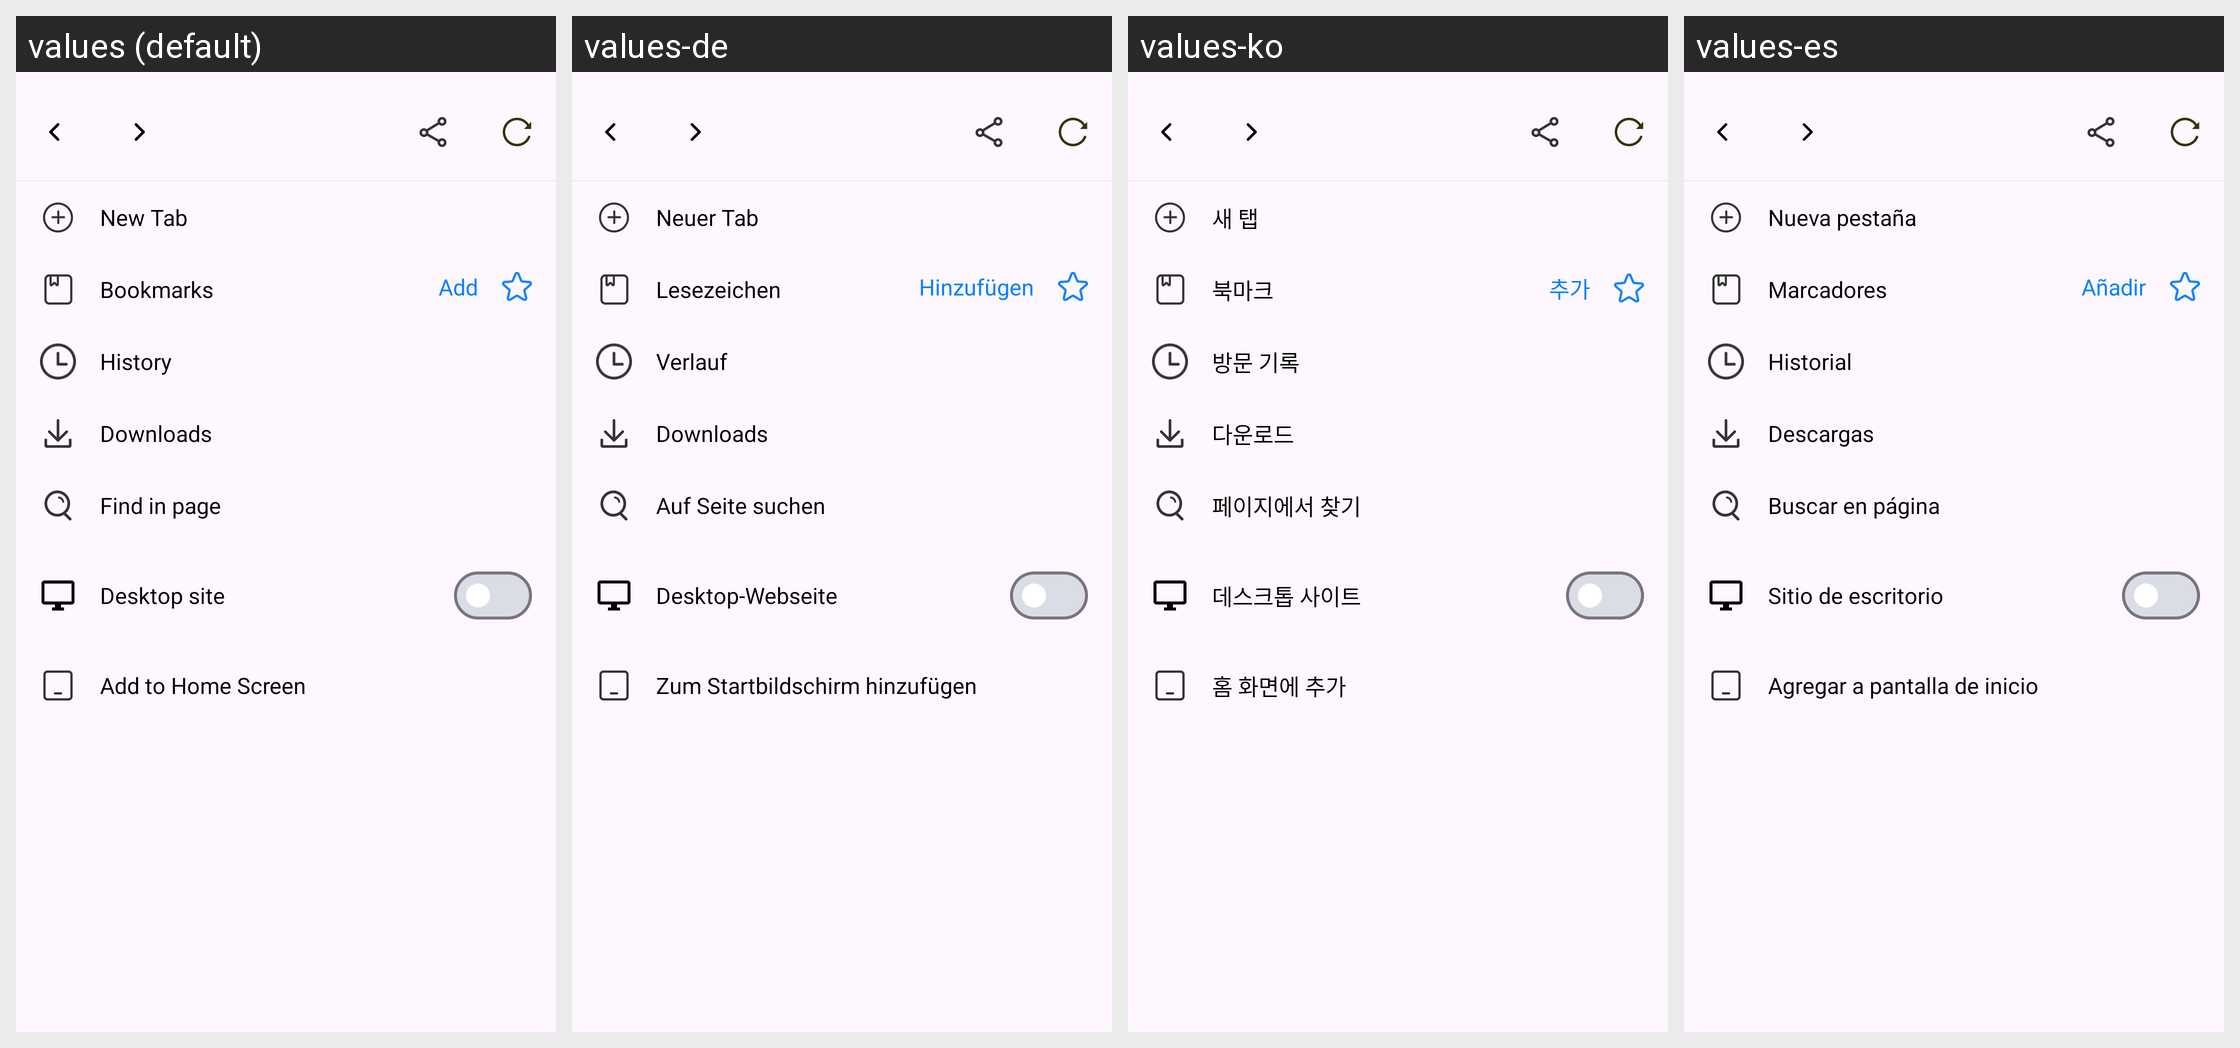

This grid shows one Android layout under several languages. Give, for every string resource on the screen, its name, the default text and each shown locale's text.
Android screen res/layout/dialog_web_menu.xml rendered under 4 locales, left to right: values (default), values-de, values-ko, values-es. Device: Nexus 5 (rendered at 1080×1920; each locale shown at half size, 540×960, under a caption strip naming it); theme Theme.Browser.
Other locales in the repository, not shown: values-fr, values-hi, values-in, values-ja, values-pt, values-ru, values-zh, values-zh-rCN, values-zh-rTW.
Strings drawn on this screen, with the default value and each locale's value (text and hints the layout hard-codes, and strings that could not be matched under every locale, appear in the picture but are not listed):

web_menu_new_tab
  values: New Tab
  values-de: Neuer Tab
  values-ko: 새 탭
  values-es: Nueva pestaña

web_menu_bookmarks
  values: Bookmarks
  values-de: Lesezeichen
  values-ko: 북마크
  values-es: Marcadores

web_menu_add
  values: Add
  values-de: Hinzufügen
  values-ko: 추가
  values-es: Añadir

web_menu_history
  values: History
  values-de: Verlauf
  values-ko: 방문 기록
  values-es: Historial

web_menu_downloads
  values: Downloads
  values-de: Downloads
  values-ko: 다운로드
  values-es: Descargas

web_menu_find_in_page
  values: Find in page
  values-de: Auf Seite suchen
  values-ko: 페이지에서 찾기
  values-es: Buscar en página

web_menu_desktop_site
  values: Desktop site
  values-de: Desktop-Webseite
  values-ko: 데스크톱 사이트
  values-es: Sitio de escritorio

web_menu_add_to_home
  values: Add to Home Screen
  values-de: Zum Startbildschirm hinzufügen
  values-ko: 홈 화면에 추가
  values-es: Agregar a pantalla de inicio
